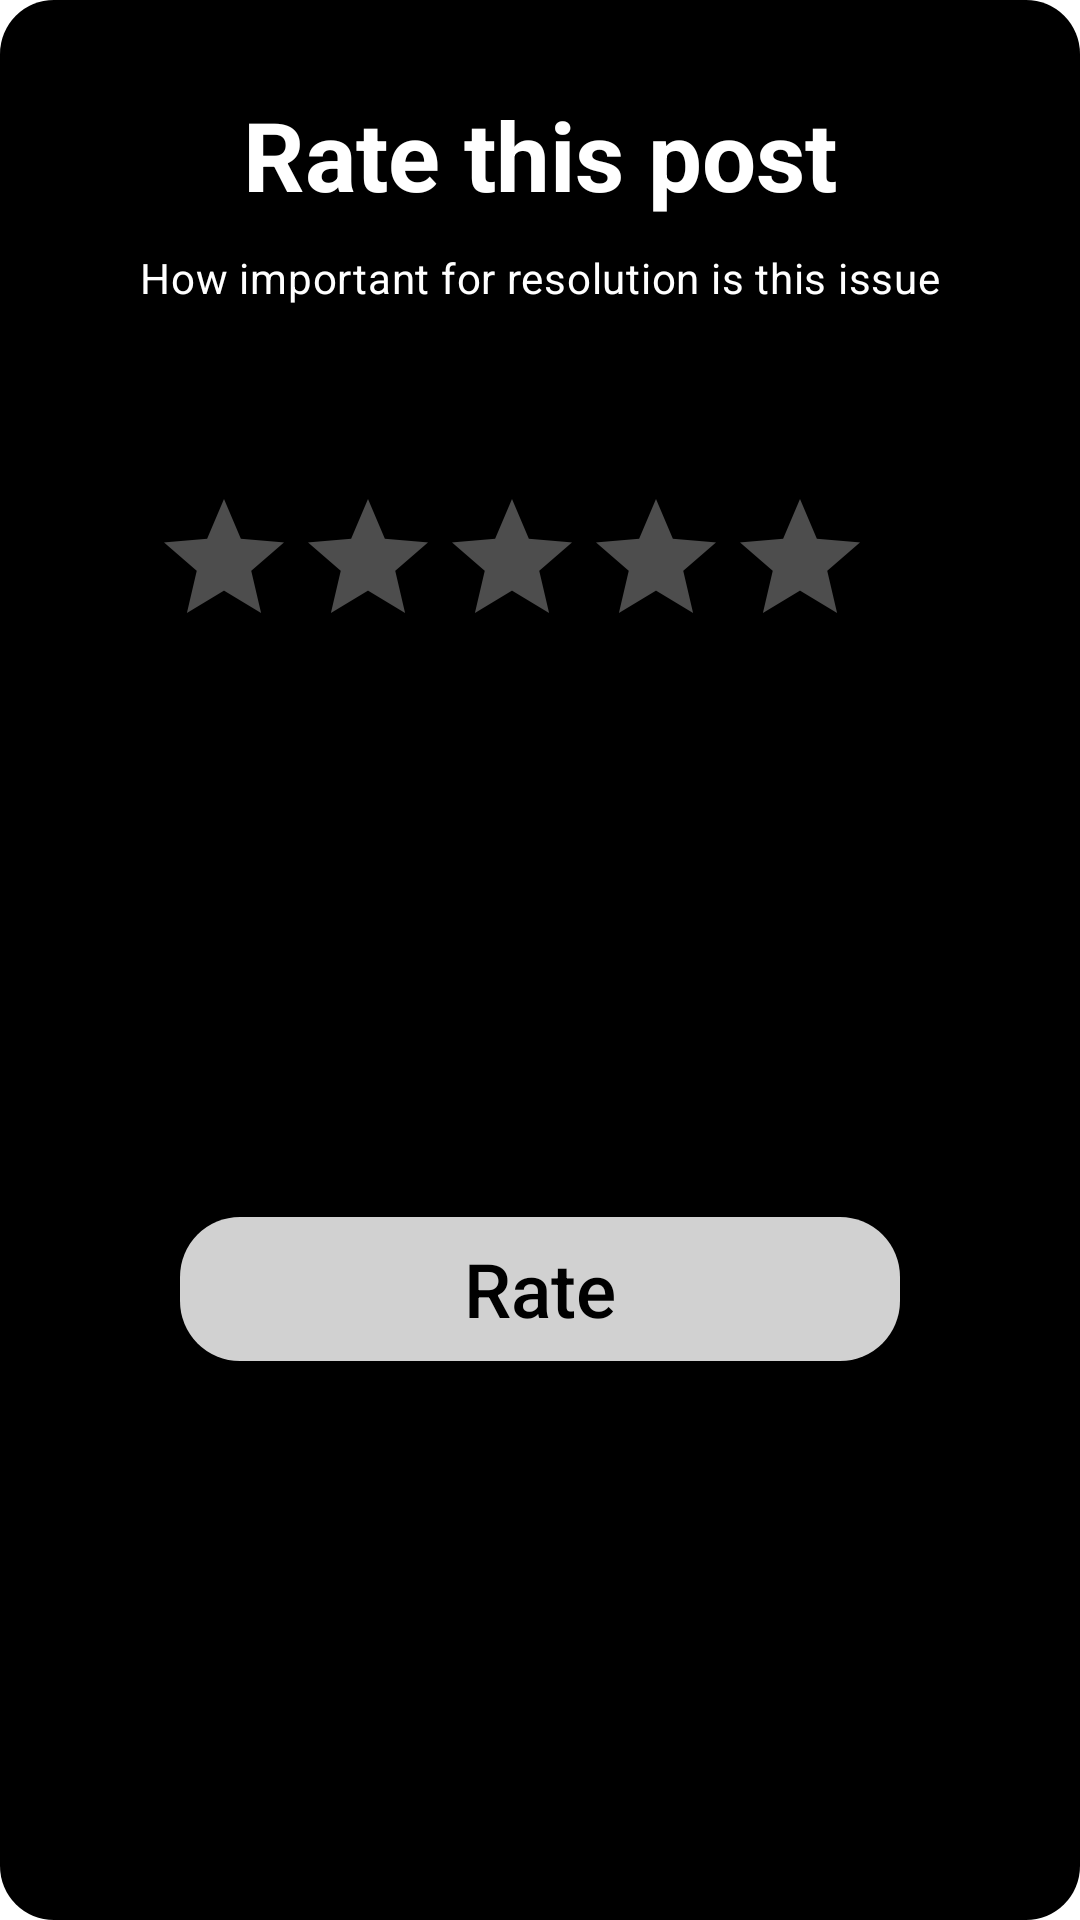

Android layout source for this screen:
<!-- AndroidManifest.xml: application theme Theme.CityConnect -->
<!-- res/layout/activity_pop_rate.xml -->
<?xml version="1.0" encoding="utf-8"?>
<androidx.constraintlayout.widget.ConstraintLayout xmlns:android="http://schemas.android.com/apk/res/android"
    xmlns:app="http://schemas.android.com/apk/res-auto"
    xmlns:tools="http://schemas.android.com/tools"
    android:id="@+id/main"
    android:layout_width="match_parent"
    android:layout_height="wrap_content"
    android:background="@drawable/pop_bg"
    tools:context=".PopRate">


    <ImageButton
        android:id="@+id/ibCloseRate"
        android:layout_width="35dp"
        android:layout_height="35dp"
        android:layout_margin="10dp"
        android:background="@android:color/transparent"
        android:scaleType="centerInside"
        android:src="@drawable/ic_close"
        app:layout_constraintEnd_toEndOf="parent"
        app:layout_constraintTop_toTopOf="parent" />

    <TextView
        android:id="@+id/tvRate"
        style="@style/TextAppearance.Material3.HeadlineLarge"
        android:layout_width="wrap_content"
        android:layout_height="wrap_content"
        android:layout_marginTop="30dp"
        android:text="Rate this post"
        android:textColor="@color/white"
        android:textStyle="bold"

        app:layout_constraintEnd_toEndOf="parent"
        app:layout_constraintStart_toStartOf="parent"
        app:layout_constraintTop_toTopOf="parent" />

    <TextView
        android:id="@+id/tvRevireExplaination"
        style="@style/TextAppearance.Material3.BodyMedium"
        android:layout_width="wrap_content"
        android:layout_height="wrap_content"
        android:layout_marginTop="10dp"
        android:text="How important for resolution is this issue"
        android:textColor="@color/white"

        app:layout_constraintEnd_toEndOf="parent"
        app:layout_constraintStart_toStartOf="parent"
        app:layout_constraintTop_toBottomOf="@+id/tvRate" />

    <RatingBar
        android:id="@+id/ivRate"
        android:layout_width="wrap_content"
        android:layout_height="wrap_content"
        android:theme="@style/RatingBar"
        app:layout_constraintEnd_toEndOf="parent"
        app:layout_constraintHorizontal_bias="0.421"
        app:layout_constraintStart_toStartOf="parent"
        app:layout_constraintTop_toBottomOf="@+id/tvCurRating" />

    <androidx.appcompat.widget.AppCompatButton
        android:id="@+id/btRate"
        android:layout_width="240dp"
        android:layout_height="wrap_content"
        android:layout_margin="20dp"
        android:background="@drawable/rate_button"
        android:text="Rate"
        android:textAllCaps="false"
        android:textColor="@color/black"
        android:textSize="25dp"
        app:layout_constraintBottom_toBottomOf="parent"
        app:layout_constraintEnd_toEndOf="parent"
        app:layout_constraintStart_toStartOf="parent"
        app:layout_constraintTop_toBottomOf="@+id/ivRate" />

    <TextView
        android:id="@+id/tvCurRating"
        android:layout_width="wrap_content"
        android:layout_height="wrap_content"
        android:layout_margin="20dp"
        android:text=""
        android:textColor="@color/white"
        android:textSize="30sp"
        app:layout_constraintEnd_toEndOf="parent"
        app:layout_constraintStart_toStartOf="parent"
        app:layout_constraintTop_toBottomOf="@+id/tvRevireExplaination" />


</androidx.constraintlayout.widget.ConstraintLayout>
<!-- resources referenced by this layout -->
<resources>
  <color name="black">#FF000000</color>
  <color name="white">#FFFFFFFF</color>
  <!-- drawable pop_bg (drawable) -->
  <?xml version="1.0" encoding="utf-8"?>
  <shape xmlns:android="http://schemas.android.com/apk/res/android">
      <gradient
          android:startColor="@color/black"
          android:endColor="@color/black"
          android:angle="270"
          />
      <corners
          android:radius="18dp"
          />
  </shape>
  <!-- drawable rate_button (drawable) -->
  <?xml version="1.0" encoding="utf-8"?>
  <shape xmlns:android="http://schemas.android.com/apk/res/android"
      android:shape="rectangle">
  
      <solid android:color="@color/light_grey"/>
      <corners android:radius="20dp"/>
  </shape>
  <style name="RatingBar" parent="Theme.AppCompat">
          <item name="colorControlNormal">@color/white</item>
          <item name="colorControlActivated">@color/yellow</item>
      </style>
  <style name="Theme.CityConnect" parent="Theme.MaterialComponents.DayNight.NoActionBar">
          
          <item name="colorPrimary">@color/black</item>
          <item name="colorPrimaryVariant">@color/black</item>
          <item name="colorOnPrimary">@color/white</item>
          
          <item name="colorSecondary">@color/black</item>
          <item name="colorSecondaryVariant">@color/light_grey</item>
          <item name="colorOnSecondary">@color/black</item>
          
          <item name="android:statusBarColor">?attr/colorPrimaryVariant</item>
          
      </style>
  <color name="light_grey">#D1D1D1</color>
  <color name="yellow">#FFEB3B</color>
</resources>
